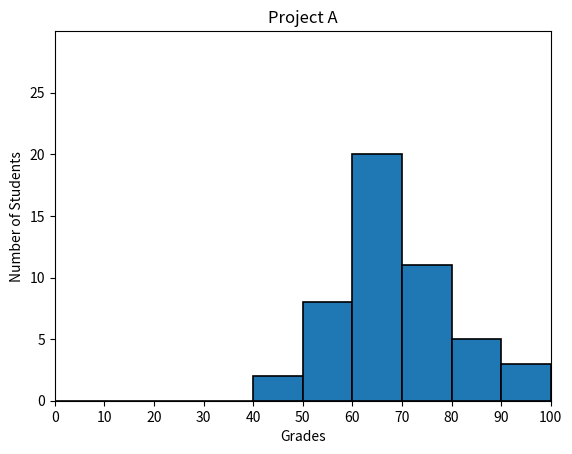

The matplotlib source for this figure:
#!/usr/bin/env python3
import numpy as np
import matplotlib.pyplot as plt

np.random.seed(5)
student_grades = np.random.normal(68, 15, 50)

plt.xlim(0, 100)
plt.ylim(0, 30)
limits = np.arange(0, 110, 10)
y_limits = np.arange(0, 30, 5)
plt.xticks(limits)
plt.yticks(y_limits)
plt.xlabel('Grades')
plt.ylabel('Number of Students')
plt.title('Project A')
plt.hist(student_grades, bins=limits, edgecolor='black', linewidth=1.2)

plt.show()
